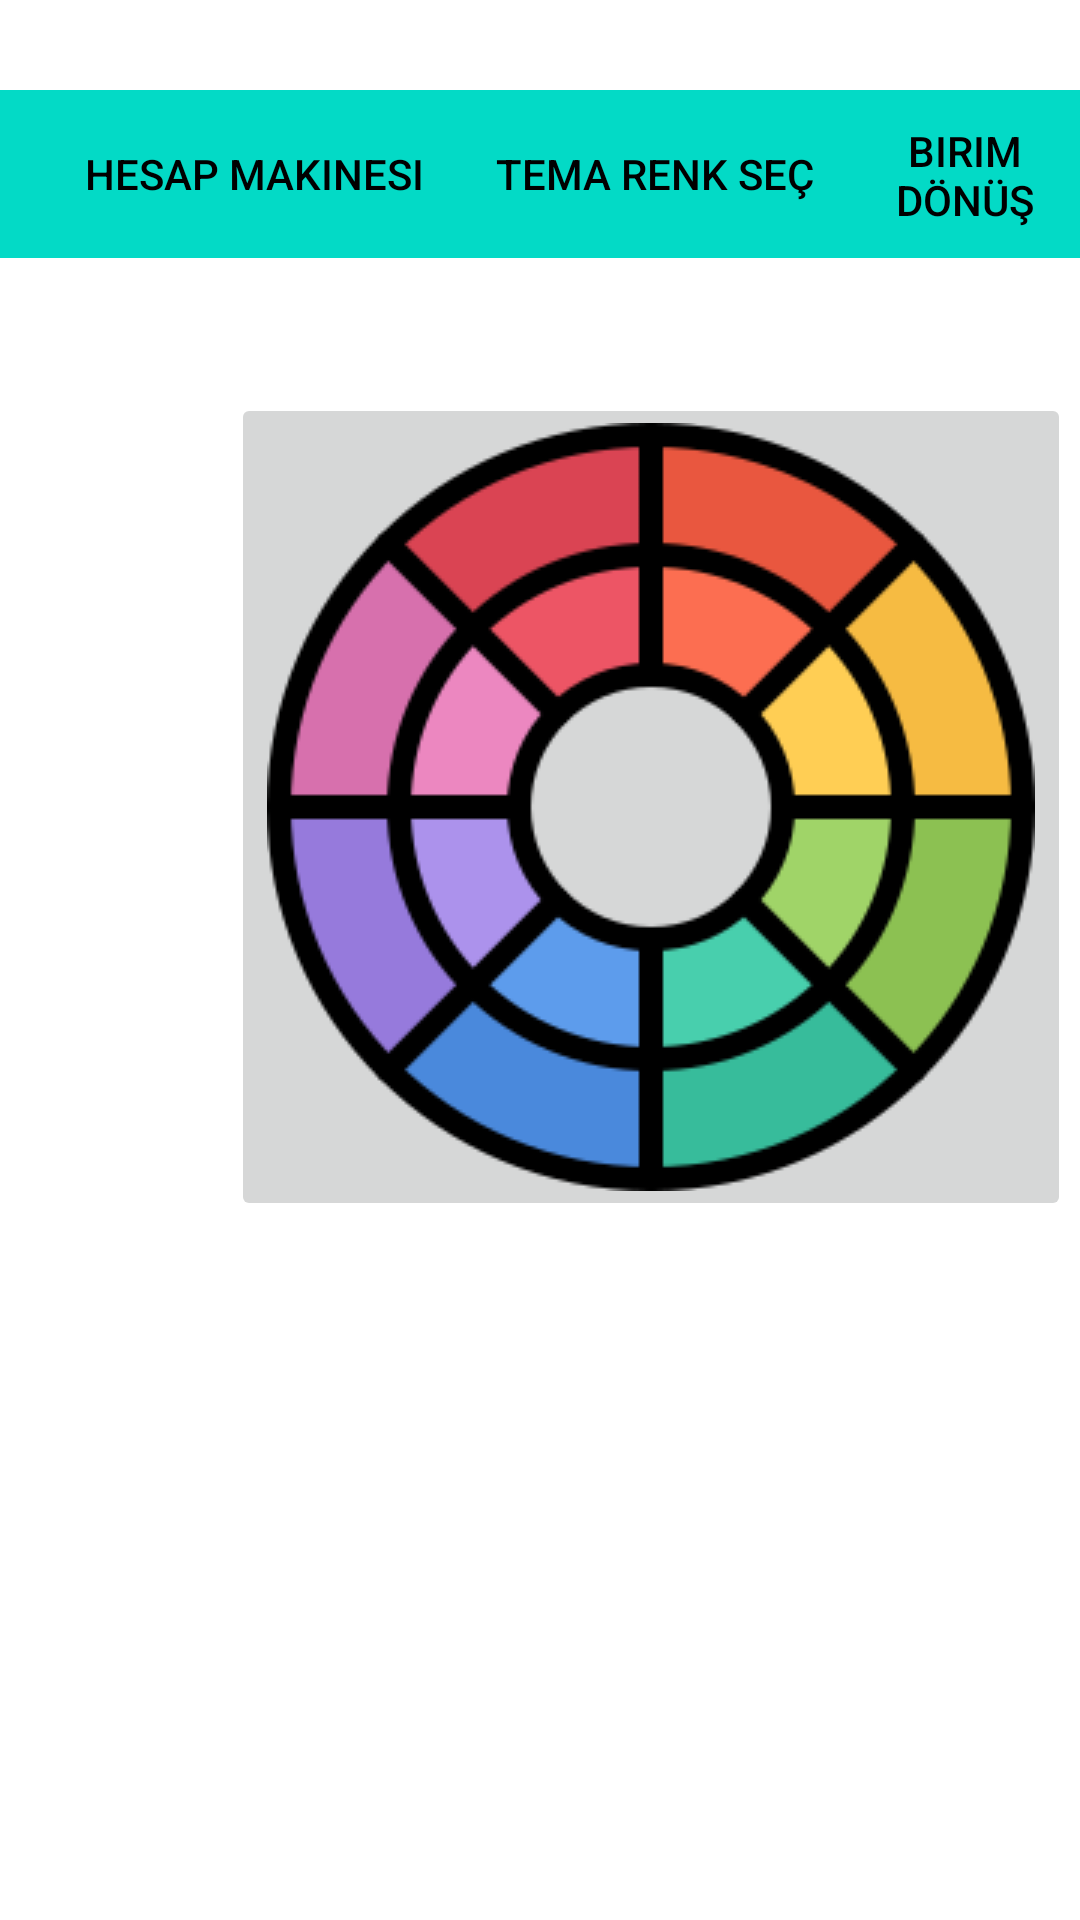

Android layout source for this screen:
<!-- AndroidManifest.xml: application theme Theme.Hesapmakinsi -->
<!-- res/layout/activity_thema_sec.xml -->
<?xml version="1.0" encoding="utf-8"?>
<androidx.constraintlayout.widget.ConstraintLayout xmlns:android="http://schemas.android.com/apk/res/android"
    xmlns:app="http://schemas.android.com/apk/res-auto"
    xmlns:tools="http://schemas.android.com/tools"
    android:id="@+id/main"
    android:layout_width="match_parent"
    android:layout_height="match_parent"
    tools:context=".themaSec">
    <com.google.android.material.appbar.MaterialToolbar
        android:id="@+id/topAppBar"
        android:layout_width="match_parent"
        android:layout_height="wrap_content"
        android:layout_marginTop="30dp"
        android:background="@color/secondaryColor"
        app:layout_constraintEnd_toEndOf="parent"
        app:layout_constraintStart_toStartOf="parent"
        app:layout_constraintTop_toTopOf="parent"
        app:menu="@menu/main_menu"

        app:title="Hesap Makinesi"
        app:titleTextColor="@color/buttonTextColor" />

    <ImageButton
        android:id="@+id/imageButton"
        android:layout_width="wrap_content"
        android:layout_height="wrap_content"
        android:layout_marginStart="77dp"
        android:layout_marginTop="45dp"
        android:layout_marginEnd="55dp"
        android:layout_marginBottom="310dp"
        android:onClick="showColorPicker"
        app:layout_constraintBottom_toBottomOf="parent"
        app:layout_constraintEnd_toEndOf="parent"
        app:layout_constraintHorizontal_bias="0.0"
        app:layout_constraintStart_toStartOf="parent"
        app:layout_constraintTop_toBottomOf="@+id/topAppBar"
        app:layout_constraintVertical_bias="0.0"
        app:srcCompat="@drawable/color_circle" />


</androidx.constraintlayout.widget.ConstraintLayout>
<!-- resources referenced by this layout -->
<resources>
  <color name="buttonTextColor">#FFFFFF</color>
  <color name="secondaryColor">#03DAC6</color>
  <!-- drawable color_circle: png bitmap (drawable, 20412 bytes) -->
  <style name="Theme.Hesapmakinsi" parent="Base.Theme.Hesapmakinsi" />
  <style name="Base.Theme.Hesapmakinsi" parent="Theme.MaterialComponents.Light.DarkActionBar">
  
  
          <item name="colorPrimary">@color/primaryColor</item>
          <item name="colorPrimaryVariant">@color/primaryVariant</item>
          <item name="colorSecondary">@color/secondaryColor</item>
          <item name="android:colorBackground">@color/backgroundLight</item>
          <item name="android:textColorPrimary">@color/textPrimary</item>
          <item name="android:textColorSecondary">@color/textSecondary</item>
          <item name="windowActionBar">false</item>
          <item name="windowNoTitle">true</item>
  
  
      </style>
  <color name="primaryColor">#6200EE</color>
  <color name="primaryVariant">#3700B3</color>
  <color name="backgroundLight">#FFFFFF</color>
  <color name="textPrimary">#000000</color>
  <color name="textSecondary">#757575</color>
</resources>
